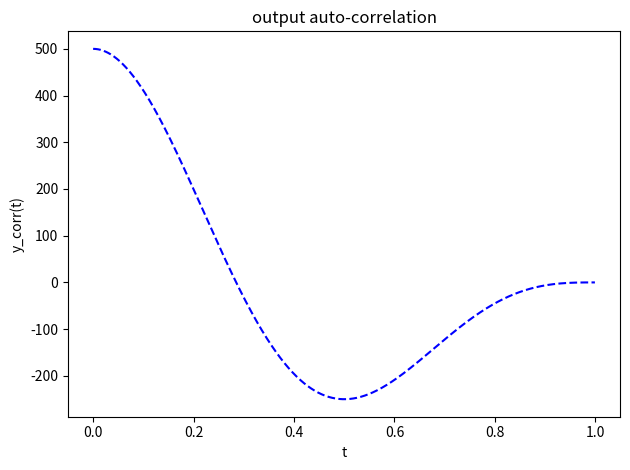

Python code for this plot:
import numpy as np
import matplotlib.pyplot as plt

#1
ff = np.linspace(-8000,8000,1024)

H = np.ones(1024)

H[ff>2000] = 0
H[ff<-2000]  = 0 

'''
Broadcasting can depend on another array as long as their length are the same.
'''

#2
'''
astronaut = plt.imread('astronaut.png');
camera = plt.imread('camera.png');

how to import pictures to analyse
'''

#3

y = np.sin(2*np.pi*np.arange(0, 1, 1/1000))
t = np.arange(0, 1, 1/1000)
fig, ax = plt.subplots(nrows=1, ncols=1)
y_corr = np.correlate(y,y,"full")
y_corr = y_corr[y_corr.size//2:]
'''
notice size of the array is half
'''
ax.plot(t, y_corr, 'b--')
ax.set_xlabel('t')
ax.set_ylabel('y_corr(t)')
ax.set_title('output auto-correlation')

fig.tight_layout()
plt.show()

'''
autocorrelation
'''

#4
'''
np.convolve()
'''
